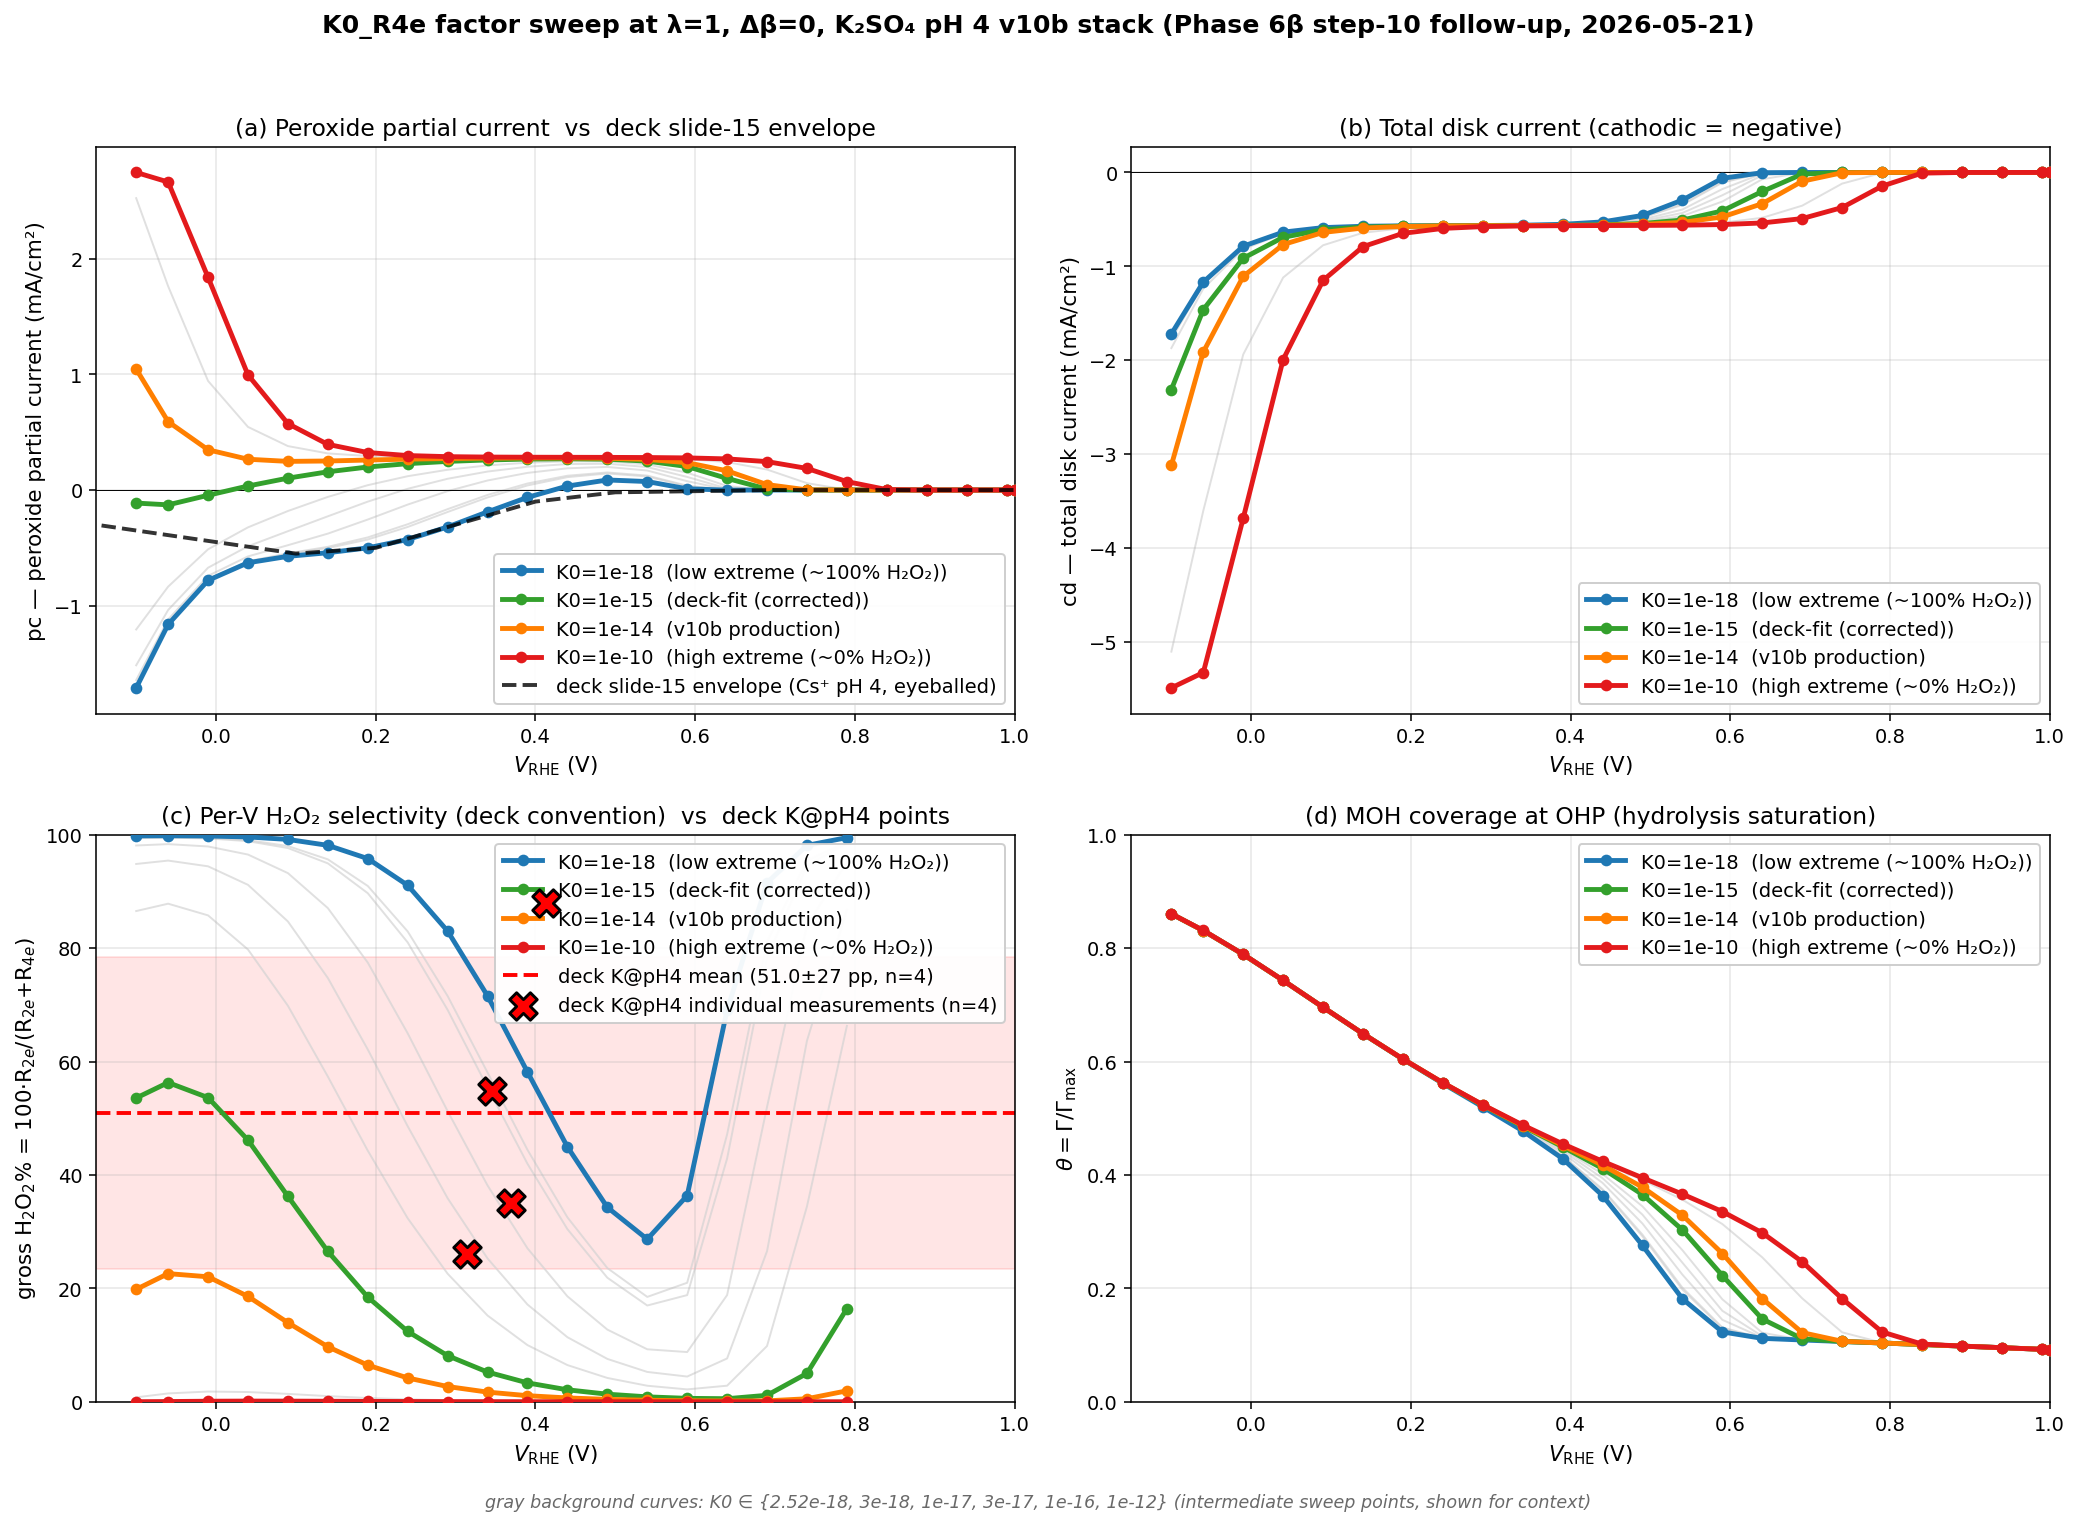

The table this chart was drawn from, first rows:
v_rhe, K0_1e-18_pc, K0_1e-18_cd, K0_1e-18_sel, K0_1e-18_theta, K0_2.52e-18_pc, K0_2.52e-18_cd, K0_2.52e-18_sel, K0_2.52e-18_theta, K0_3e-18_pc, K0_3e-18_cd, K0_3e-18_sel, K0_3e-18_theta, K0_1e-17_pc, K0_1e-17_cd, K0_1e-17_sel, K0_1e-17_theta, K0_3e-17_pc, K0_3e-17_cd, K0_3e-17_sel, K0_3e-17_theta, K0_1e-16_pc, K0_1e-16_cd, K0_1e-16_sel
-0.1000, -1.711, -1.721, 99.8, 0.8604, -1.699, -1.725, 99.5, 0.8604, -1.695, -1.726, 99.41, 0.8604, -1.643, -1.74, 98.11, 0.8604, -1.516, -1.777, 94.85, 0.8604, -1.206, -1.872, 86.55
-0.0600, -1.162, -1.168, 99.83, 0.8309, -1.155, -1.17, 99.57, 0.8309, -1.152, -1.17, 99.49, 0.8309, -1.119, -1.177, 98.35, 0.8309, -1.038, -1.193, 95.45, 0.8309, -0.8357, -1.238, 87.84
-0.0100, -0.7811, -0.7862, 99.78, 0.7889, -0.7742, -0.7869, 99.46, 0.7889, -0.772, -0.7872, 99.35, 0.7889, -0.7424, -0.7903, 97.94, 0.7889, -0.6719, -0.7981, 94.44, 0.7889, -0.5127, -0.8183, 85.78
+0.0400, -0.629, -0.6364, 99.61, 0.743, -0.6187, -0.6368, 99.05, 0.743, -0.6156, -0.6369, 98.87, 0.743, -0.574, -0.6386, 96.51, 0.743, -0.4862, -0.6427, 91.17, 0.743, -0.3228, -0.6521, 79.76
+0.0900, -0.5736, -0.588, 99.18, 0.6957, -0.5538, -0.5882, 98.01, 0.6957, -0.5479, -0.5883, 97.66, 0.6957, -0.4773, -0.5893, 93.24, 0.6957, -0.356, -0.5913, 84.71, 0.6957, -0.1815, -0.5953, 69.84
+0.1400, -0.5421, -0.5736, 98.14, 0.6489, -0.5023, -0.5738, 95.67, 0.6489, -0.4912, -0.5738, 94.96, 0.6489, -0.3771, -0.5743, 87.07, 0.649, -0.2273, -0.5753, 74.74, 0.649, -0.05952, -0.5769, 57.36
+0.1900, -0.5003, -0.5692, 95.8, 0.604, -0.4278, -0.5693, 90.97, 0.6041, -0.4098, -0.5693, 89.7, 0.6041, -0.2552, -0.5696, 77.45, 0.6041, -0.1003, -0.57, 62.14, 0.6042, 0.04187, -0.5706, 44.29
+0.2400, -0.4281, -0.5674, 91.09, 0.5613, -0.3195, -0.5675, 82.95, 0.5614, -0.2958, -0.5675, 81.01, 0.5615, -0.126, -0.5677, 64.98, 0.5617, 0.01056, -0.5679, 48.59, 0.5619, 0.1196, -0.5682, 32.36
+0.2900, -0.3193, -0.5657, 83.02, 0.52, -0.19, -0.5659, 71.56, 0.5205, -0.1653, -0.5659, 69.12, 0.5206, -0.009548, -0.5662, 51.25, 0.5213, 0.09735, -0.5665, 35.9, 0.5218, 0.1752, -0.5667, 22.58
+0.3400, -0.189, -0.5622, 71.58, 0.4777, -0.06395, -0.5629, 58.06, 0.4793, -0.04235, -0.563, 55.44, 0.4795, 0.08256, -0.5639, 38.15, 0.4814, 0.1598, -0.5645, 25.27, 0.4829, 0.2128, -0.5651, 15.21
+0.3900, -0.0636, -0.553, 58.16, 0.4287, 0.03975, -0.5552, 44.43, 0.433, 0.05645, -0.5556, 41.97, 0.4338, 0.1481, -0.5581, 27.06, 0.4386, 0.2012, -0.56, 17.15, 0.4423, 0.2365, -0.5616, 9.99
+0.4400, 0.03424, -0.5274, 44.97, 0.3636, 0.1115, -0.5343, 32.53, 0.3733, 0.1235, -0.5355, 30.44, 0.375, 0.188, -0.5428, 18.6, 0.386, 0.2244, -0.5481, 11.39, 0.3943, 0.2486, -0.5527, 6.47
+0.4900, 0.0869, -0.4584, 34.29, 0.2756, 0.1431, -0.4777, 23.58, 0.2917, 0.1519, -0.4811, 21.88, 0.2947, 0.1996, -0.5014, 12.73, 0.3142, 0.2276, -0.516, 7.557, 0.3299, 0.2473, -0.5285, 4.198
+0.5400, 0.07338, -0.2947, 28.67, 0.1816, 0.1174, -0.3382, 18.49, 0.1979, 0.1249, -0.346, 16.97, 0.2011, 0.1688, -0.3951, 9.254, 0.2242, 0.1985, -0.432, 5.26, 0.2453, 0.2222, -0.4643, 2.824
+0.5900, 0.01045, -0.06268, 36.36, 0.1232, 0.03266, -0.1007, 20.99, 0.1295, 0.03766, -0.1094, 18.81, 0.1311, 0.07641, -0.1772, 8.764, 0.1445, 0.1132, -0.243, 4.445, 0.1604, 0.1499, -0.31, 2.18
+0.6400, -0.0007577, -0.0026, 69.07, 0.1118, 0.0001647, -0.004417, 47.15, 0.112, 0.000451, -0.004981, 42.89, 0.1121, 0.004379, -0.01272, 18.81, 0.1131, 0.01365, -0.031, 7.634, 0.1156, 0.03459, -0.07229, 2.833
+0.6900, -9.73313e-05, -0.000127, 91.54, 0.1089, -8.22694e-05, -0.0001571, 81.12, 0.1089, -7.75144e-05, -0.0001666, 78.31, 0.1089, -8.24563e-06, -0.000305, 52, 0.1089, 0.0001889, -0.0006988, 26.56, 0.109, 0.0008701, -0.00206, 9.83
+0.7400, -8.10278e-06, -8.57437e-06, 98.13, 0.1063, -7.86383e-06, -9.05224e-06, 95.42, 0.1063, -7.78837e-06, -9.20314e-06, 94.6, 0.1063, -6.68794e-06, -1.14038e-05, 84.01, 0.1063, -3.54406e-06, -1.7691e-05, 63.66, 0.1063, 7.45723e-06, -3.96915e-05, 34.45
+0.7900, -4.8783e-07, -4.95313e-07, 99.49, 0.1036, -4.84039e-07, -5.02896e-07, 98.73, 0.1036, -4.82841e-07, -5.05291e-07, 98.5, 0.1036, -4.65381e-07, -5.40211e-07, 95.16, 0.1036, -4.15494e-07, -6.39985e-07, 86.76, 0.1036, -2.4089e-07, -9.8919e-07, 66.28
+0.8400, 5.4475e-07, 5.44631e-07, nan, 0.1009, 5.4481e-07, 5.44511e-07, nan, 0.1009, 5.44829e-07, 5.44473e-07, nan, 0.1009, 5.45106e-07, 5.43919e-07, nan, 0.1009, 5.45897e-07, 5.42336e-07, nan, 0.1009, 5.48667e-07, 5.36796e-07, nan
+0.8900, 2.33209e-06, 2.33209e-06, nan, 0.09815, 2.33209e-06, 2.33209e-06, nan, 0.09815, 2.33209e-06, 2.33209e-06, nan, 0.09815, 2.3321e-06, 2.33208e-06, nan, 0.09815, 2.33211e-06, 2.33205e-06, nan, 0.09815, 2.33215e-06, 2.33197e-06, nan
+0.9400, 8.98927e-06, 8.98927e-06, nan, 0.09534, 8.98927e-06, 8.98927e-06, nan, 0.09534, 8.98927e-06, 8.98927e-06, nan, 0.09534, 8.98927e-06, 8.98927e-06, nan, 0.09534, 8.98927e-06, 8.98927e-06, nan, 0.09534, 8.98928e-06, 8.98927e-06, nan
+0.9900, 3.1957e-05, 3.1957e-05, nan, 0.09249, 3.1957e-05, 3.1957e-05, nan, 0.09249, 3.1957e-05, 3.1957e-05, nan, 0.09249, 3.1957e-05, 3.1957e-05, nan, 0.09249, 3.1957e-05, 3.1957e-05, nan, 0.09249, 3.1957e-05, 3.1957e-05, nan
1, 4.0326e-05, 4.0326e-05, nan, 0.09191, 4.0326e-05, 4.0326e-05, nan, 0.09191, 4.0326e-05, 4.0326e-05, nan, 0.09191, 4.0326e-05, 4.0326e-05, nan, 0.09191, 4.0326e-05, 4.0326e-05, nan, 0.09191, 4.0326e-05, 4.0326e-05, nan
